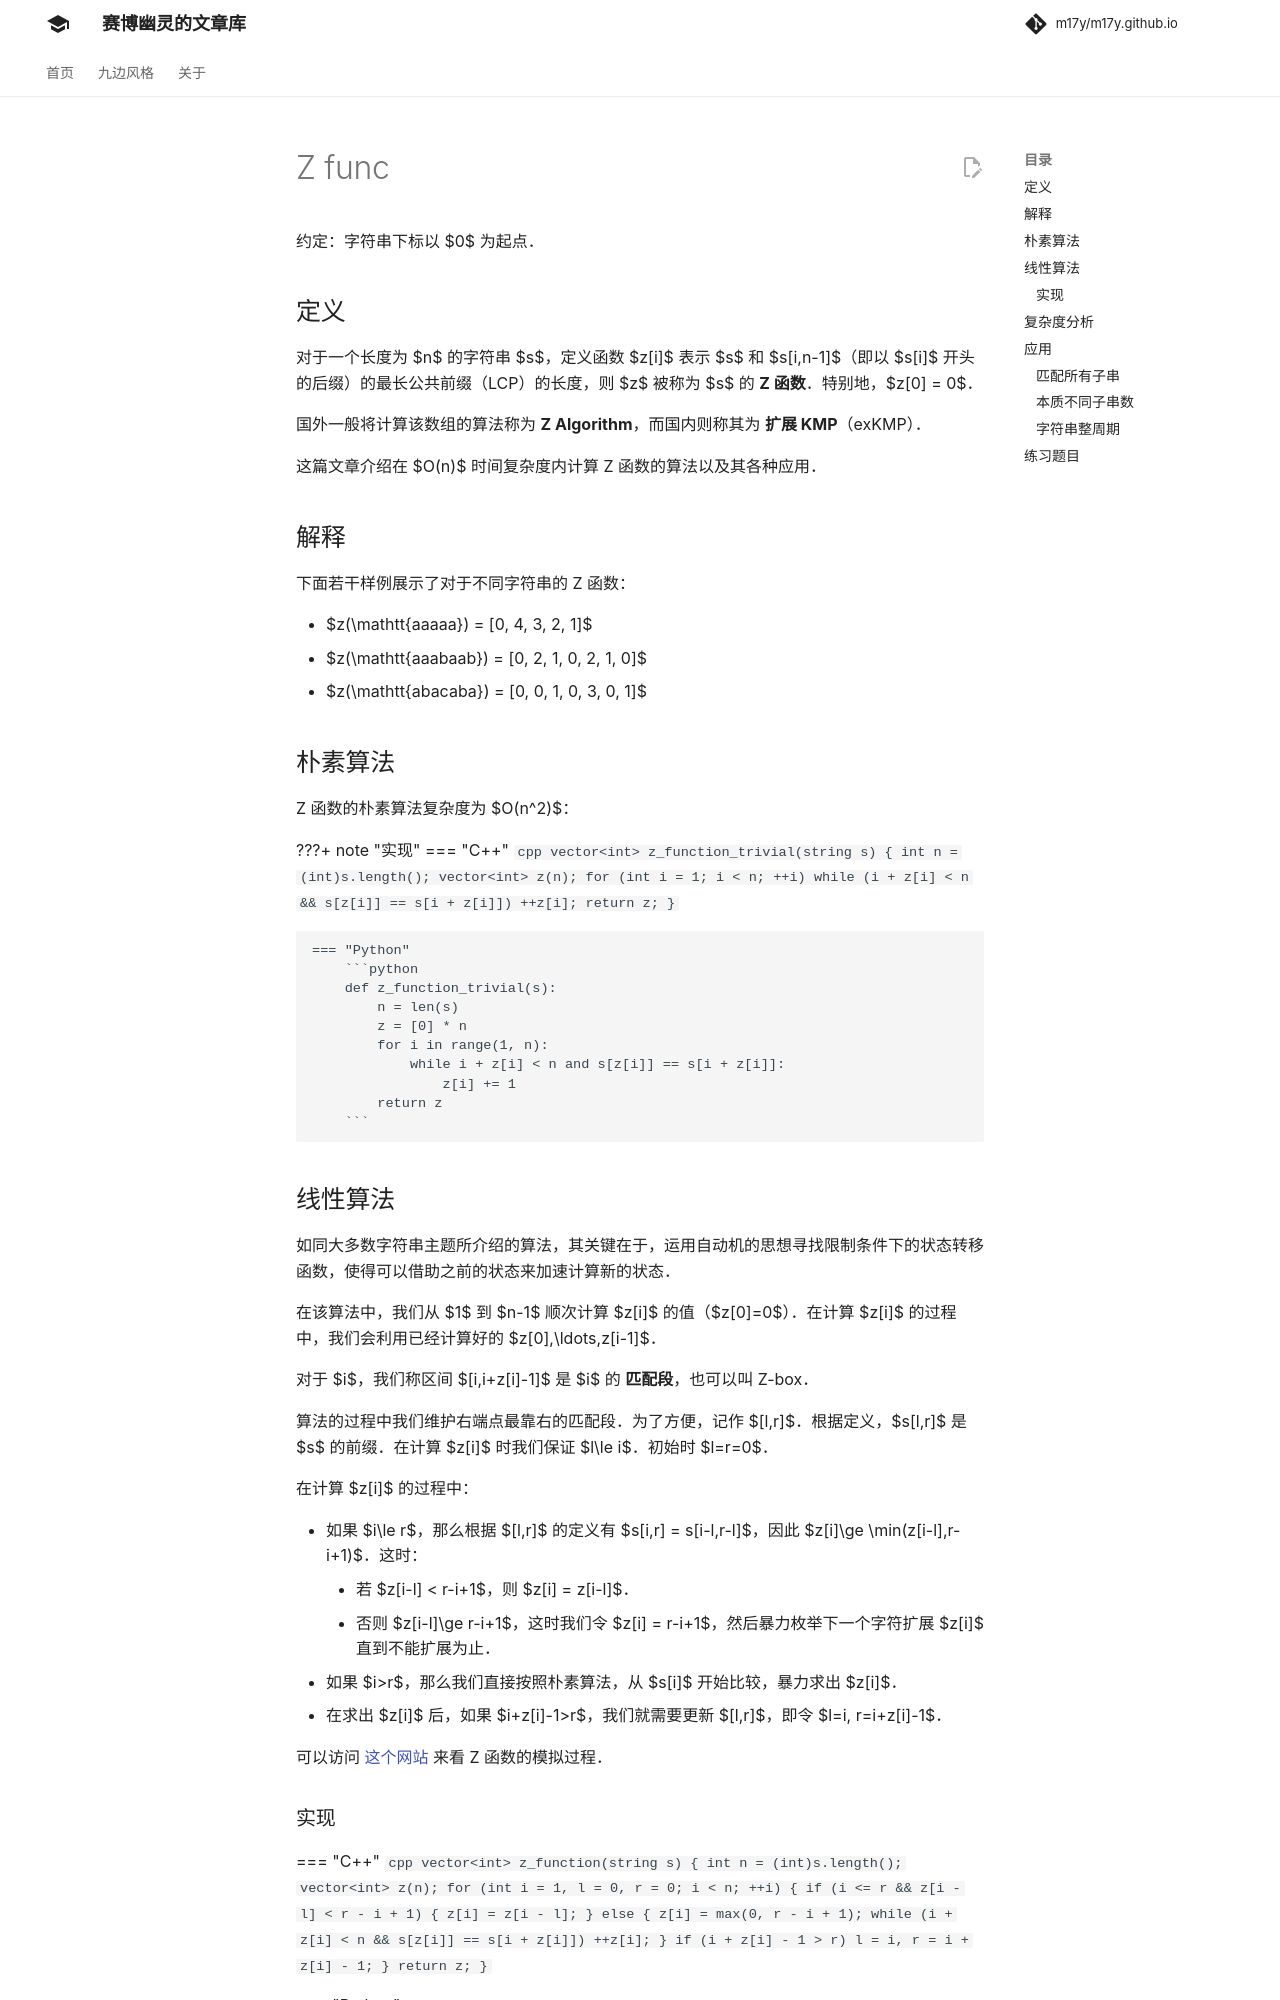

repository: m17y/m17y.github.io · page: string/z-func/index.html · generator: mkdocs

author: LeoJacob, Marcythm, minghu6

约定：字符串下标以 $0$ 为起点。

## 定义

对于一个长度为 $n$ 的字符串 $s$，定义函数 $z[i]$ 表示 $s$ 和 $s[i,n-1]$（即以 $s[i]$ 开头的后缀）的最长公共前缀（LCP）的长度，则 $z$ 被称为 $s$ 的 **Z 函数**。特别地，$z[0] = 0$。

国外一般将计算该数组的算法称为 **Z Algorithm**，而国内则称其为 **扩展 KMP**。

这篇文章介绍在 $O(n)$ 时间复杂度内计算 Z 函数的算法以及其各种应用。

## 解释

下面若干样例展示了对于不同字符串的 Z 函数：

-   $z(\mathtt{aaaaa}) = [0, 4, 3, 2, 1]$
-   $z(\mathtt{aaabaab}) = [0, 2, 1, 0, 2, 1, 0]$
-   $z(\mathtt{abacaba}) = [0, 0, 1, 0, 3, 0, 1]$

## 朴素算法

Z 函数的朴素算法复杂度为 $O(n^2)$：

???+ note "实现"
    === "C++"
        ```cpp
        vector<int> z_function_trivial(string s) {
          int n = (int)s.length();
          vector<int> z(n);
          for (int i = 1; i < n; ++i)
            while (i + z[i] < n && s[z[i]] == s[i + z[i]]) ++z[i];
          return z;
        }
        ```
    
    === "Python"
        ```python
        def z_function_trivial(s):
            n = len(s)
            z = [0] * n
            for i in range(1, n):
                while i + z[i] < n and s[z[i]] == s[i + z[i]]:
                    z[i] += 1
            return z
        ```

## 线性算法

如同大多数字符串主题所介绍的算法，其关键在于，运用自动机的思想寻找限制条件下的状态转移函数，使得可以借助之前的状态来加速计算新的状态。

在该算法中，我们从 $1$ 到 $n-1$ 顺次计算 $z[i]$ 的值（$z[0]=0$）。在计算 $z[i]$ 的过程中，我们会利用已经计算好的 $z[0],\ldots,z[i-1]$。

对于 $i$，我们称区间 $[i,i+z[i]-1]$ 是 $i$ 的 **匹配段**，也可以叫 Z-box。

算法的过程中我们维护右端点最靠右的匹配段。为了方便，记作 $[l,r]$。根据定义，$s[l,r]$ 是 $s$ 的前缀。在计算 $z[i]$ 时我们保证 $l\le i$。初始时 $l=r=0$。

在计算 $z[i]$ 的过程中：

-   如果 $i\le r$，那么根据 $[l,r]$ 的定义有 $s[i,r] = s[i-l,r-l]$，因此 $z[i]\ge \min(z[i-l],r-i+1)$。这时：
    -   若 $z[i-l] < r-i+1$，则 $z[i] = z[i-l]$。
    -   否则 $z[i-l]\ge r-i+1$，这时我们令 $z[i] = r-i+1$，然后暴力枚举下一个字符扩展 $z[i]$ 直到不能扩展为止。
-   如果 $i>r$，那么我们直接按照朴素算法，从 $s[i]$ 开始比较，暴力求出 $z[i]$。
-   在求出 $z[i]$ 后，如果 $i+z[i]-1>r$，我们就需要更新 $[l,r]$，即令 $l=i, r=i+z[i]-1$。

可以访问 [这个网站](https://personal.utdallas.edu/~besp/demo/John2010/z-algorithm.htm) 来看 Z 函数的模拟过程。
